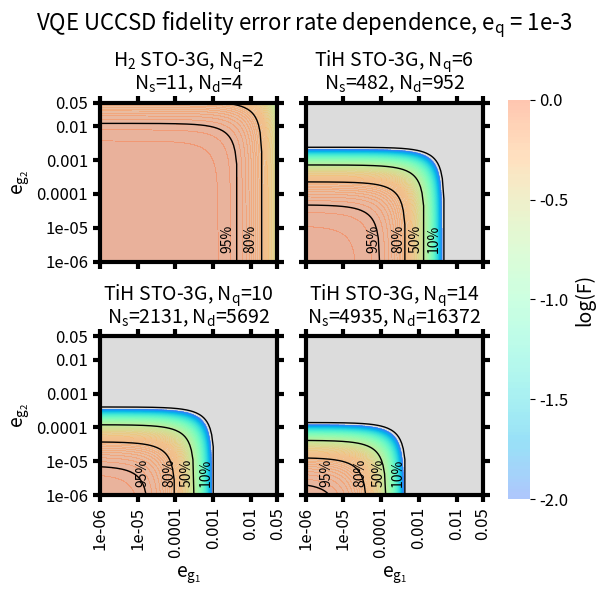
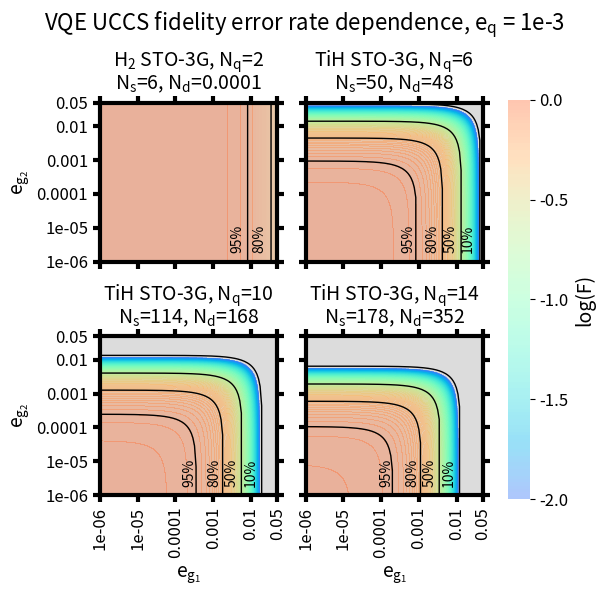

These charts were generated, in order, by the following Python code:
#!/usr/bin/env python


import os,sys
import numpy as np
import matplotlib
import matplotlib.pyplot as plt
from matplotlib import gridspec
from matplotlib.lines import Line2D
from matplotlib.colors import ListedColormap
import matplotlib.colors as colors
from matplotlib import cm,ticker
import pandas as pd
from mpl_toolkits.axes_grid1 import make_axes_locatable
import matplotlib.pylab as pl


def truncate_colormap(cmap, minval=0.0, maxval=1.0, n=100):
    new_cmap = colors.LinearSegmentedColormap.from_list(
        'trunc({n},{a:.2f},{b:.2f})'.format(n=cmap.name, a=minval, b=maxval),
        cmap(np.linspace(minval, maxval, n)))
    return new_cmap


matstoplot = ['H2','TiHsto3g1','TiHsto3g2','TiHsto3g3']
ucctypes = ['UCCSD','UCCS']
for ucc in ucctypes:
    if ucc == 'UCCSD':
        mats = {'H2':{'label':'H$_2$ STO-3G','Nq':2,'Ns':11,'Nd':4,'ticks':[0.99,0.1,0.01,0.001,0.0001,0.00001],'spam':['1e-1','1e-2','1e-3','1e-4']},
                'TiHsto3g1':{'label':'TiH STO-3G','Nq':6,'Ns':482,'Nd':952,'ticks':[0.1,0.01,0.001,0.0001,0.00001,0.000001],'spam':['1e-2','1e-3','1e-4','1e-5']},
                'TiHsto3g2':{'label':'TiH STO-3G','Nq':10,'Ns':2131,'Nd':5692,'ticks':[0.01,0.001,0.0001,0.00001,0.000001,0.0000001],'spam':['1e-3','1e-4','1e-5','1e-6']},
                'TiHsto3g3':{'label':'TiH STO-3G','Nq':14,'Ns':4935,'Nd':16372,'ticks':[0.01,0.001,0.0001,0.00001,0.000001,0.0000001],'spam':['1e-3','1e-4','1e-5','1e-6']}}
    elif ucc == 'UCCS':
        mats = {'H2':{'label':'H$_2$ STO-3G','Nq':2,'Ns':6,'Nd':0.0001,'ticks':[0.99,0.1,0.01,0.001,0.0001,0.00001],'spam':['1e-1','1e-2','1e-3','1e-4']},
                'TiHsto3g1':{'label':'TiH STO-3G','Nq':6,'Ns':50,'Nd':48,'ticks':[0.1,0.01,0.001,0.0001,0.00001,0.000001],'spam':['1e-2','1e-3','1e-4','1e-5']},
                'TiHsto3g2':{'label':'TiH STO-3G','Nq':10,'Ns':114,'Nd':168,'ticks':[0.01,0.001,0.0001,0.00001,0.000001,0.0000001],'spam':['1e-3','1e-4','1e-5','1e-6']},
                'TiHsto3g3':{'label':'TiH STO-3G','Nq':14,'Ns':178,'Nd':352,'ticks':[0.01,0.001,0.0001,0.00001,0.000001,0.0000001],'spam':['1e-3','1e-4','1e-5','1e-6']}}

    dpi = 300

    fspam = ['1e-3']
    for ispam in fspam:
        #initialize plot
        matplotlib.rc('font',size=14)
        matplotlib.rc('axes',titlesize = 14)
        matplotlib.rc('figure',titlesize = 14)
        matplotlib.rc('xtick',labelsize=12)
        matplotlib.rc('ytick',labelsize=12)
        matplotlib.rc('legend',fontsize = 12)
        params = {'mathtext.default': 'regular' }
        plt.rcParams.update(params)
        #initialize plot, set number of subplots
        fig = plt.figure(figsize=(6,6),dpi=dpi)
        gs1 = gridspec.GridSpec(1,1)
        axmain = fig.add_subplot(gs1[0],frameon=False)
        Nx = 2
        Ny = 2
        gs2 = gridspec.GridSpec(Nx,Ny,height_ratios=[1 for x in range(Ny)],width_ratios=[1 for x in range(Nx)])

        ax = []  #list of ax
        for i in range(0,Nx*Ny):
            ax.append(fig.add_subplot(gs2[i]))
        gs2.tight_layout(fig,rect=[0.07,0.1,0.86,0.88])
        gs2.update(hspace=0.47)
        gs2.update(wspace=0.16)
        gs1.tight_layout(fig,rect=[0,0.093,0.93,0.885])

        axmain.tick_params(labelcolor='none', top='off', bottom='off', left='off', right='off')
        axmain.set_xticks([])
        axmain.set_yticks([])
        axmain.set_xticklabels([])
        axmain.set_yticklabels([])
        axmain.grid(False)
        axmain.set_zorder(1)
        #axmain.yaxis.labelpad = 5
        #axmain.set_visible(False)
        axmain.set_title('VQE '+ucc+' fidelity error rate dependence, e$_{q}$ = '+ispam,
                             y=1.15,x=0.56,fontsize=16)

        alpha=0.4
        NL = 120
        coolwarm = cm.get_cmap('rainbow',NL)
        coolwarm = truncate_colormap(coolwarm,0.15,0.85)  #set alpha to 0.4

        lvls = np.arange(-10,0,0.02)
        lvls = np.linspace(-50,0,NL)
        lvls = np.linspace(-2,0,NL)
        cticks = np.arange(-50,1,5)
        cticks = np.arange(-2,1,0.5)

        contour = axmain.contourf([0,0],[0,0],[[0,0],[0,0]], lvls,cmap=coolwarm,alpha=alpha)
        divider = make_axes_locatable(axmain)
        cax = divider.append_axes('right', size='5%', pad=0.1)
        #cticks = np.arange(-10,1,2)
        ctickformat = None
        label = 'log(F)'
        cbar = fig.colorbar(contour, cax=cax, label= label,ticks=cticks,format=ctickformat)
        cbar.outline.set_linewidth(0)
        for i,m in enumerate(matstoplot):
            #data
            factor = 1.1
            fsingle = [mats[m]['ticks'][0]]
            fsingle = [0.05]
            j = 0
            while fsingle[-1] > 1e-7:
                fsingle.append(fsingle[0]/factor**(j+1))
                j += 1
            fsingle = np.array(fsingle)
            fst = np.array(mats[m]['ticks'])
            fst = np.array([0.05,0.01,0.001,0.0001,0.00001,0.000001])
            fdouble = [mats[m]['ticks'][0]]
            fdouble = [0.05]
            j = 0
            while fdouble[-1] > 1e-7:
                fdouble.append(fdouble[0]/factor**(j+1))
                j += 1
            fdouble = np.array(fdouble)
            fdt = np.array(mats[m]['ticks'])
            fdt = np.array([0.05,0.01,0.001,0.0001,0.00001,0.000001])
            fspamlabels = [ispam]                #just keep this constant throughout
            fspam = np.array([float(x) for x in fspamlabels])
            fx,fy = np.meshgrid(fsingle,fdouble)

            matlabel = mats[m]['label']
            Nq = mats[m]['Nq']
            Ns = mats[m]['Ns']
            Nd = mats[m]['Nd']

            #actually plot data
            xmin = fst[-1]
            xmax = fst[0]
            xs = 0.005
            ymin = fdt[-1]
            ymax = fdt[0]
            ys = 0.005

            for k,xspam in enumerate(fspam):
                F = (1.0-fx)**Ns*(1.0-fy)**Nd*(1.0-xspam)**Nq
                F = np.log(F)

                ax[i].set_zorder(2)
                contour = ax[i].contourf(fx,fy,F, lvls,cmap=coolwarm,alpha=alpha)

                benchmarks = [0.95,0.80,0.5,0.1]
                blabels = ['95%','80%','50%','10%']
                for bb,b in enumerate(benchmarks):
                    y = 1-(b/(1-xspam)**Nq/(1-fsingle)**Ns)**(1.0/Nd)
                    spot = [fsingle[x] for x in range(len(y)) if y[x] > fdt[-1]]
                    if spot != []:
                        spot = spot[0]
                    else:
                        continue
                    spot = (np.log(spot)-np.log(fst[-1]))/(np.log(fst[0])-np.log(fst[-1]))
                    if i != 0 or bb <= 1:
                        ax[i].plot(fsingle,y,linewidth=1,color='k',linestyle='-')
                        ax[i].annotate(blabels[bb],rotation=90,xy=(0.001,0.001),xytext=(spot*0.93,0.14),
                                   ha='center',va='center',color='k',fontsize=10,xycoords='axes fraction')

                # divider = make_axes_locatable(ax[i])
                # cax = divider.append_axes('right', size='5%', pad=0.1)
                # cticks = np.arange(-6,1,1)
                # ctickformat = None
                # label = 'label'
                # cbar = fig.colorbar(contour, cax=cax, label= label,ticks=cticks,format=ctickformat)
                # cbar.outline.set_linewidth(0)
                lowc = matplotlib.colors.rgb2hex(coolwarm(0))
                ax[i].patch.set_facecolor('gainsboro')   #is effectively np.nan color
                #ax[i].patch.set_facecolor(lowc)   #is effectively np.nan color
                #ax[i].patch.set_alpha(0.85)

                ax[i].set_xscale('log')
                ax[i].set_yscale('log')
                ax[i].minorticks_off()

                ax[i].axhline(y=0, color='k', linestyle='-',zorder=5)
                ax[i].axvline(x=0, color='k', linestyle='-',zorder=5)
                ax[i].set(xlim=[xmin,xmax],ylim=[ymin,ymax])
                ax[i].set_xticks(np.arange(xmin,xmax+xs,xs))
                ax[i].set_xticks(fst)
                xticks = [round(x,3) for x in np.arange(xmin,xmax+xs,xs)]
                xticks = fst
                ax[i].set_yticks(fdt)
                yticks = [round(x,3) for x in np.arange(ymin,ymax+ys,ys)]
                yticks = fdt
                ax[i].set_yticklabels(yticks)
                if i%Ny == 0:
                    ax[i].set_ylabel('e$_{g_2}$')
                    ax[i].set_yticklabels(yticks)
                else:
                    ax[i].set_yticklabels([])
                if i >= Nx*(Ny-1):
                    ax[i].set_xlabel('e$_{g_1}$')
                    ax[i].set_xticklabels(xticks,rotation=90)
                else:
                    ax[i].set_xticklabels([])

                #ax[i].annotate('e$_{SPAM}$='+fspamlabels[k],ha='center',va='center',fontsize=12,xycoords='axes fraction',
                #               xy=(0.0001,0.0001),xytext=(0.7,0.94))
                ax[i].set_title('{:}, N$_q$={:}\nN$_s$={:}, N$_d$={:}'.format(mats[m]['label'],Nq,Ns,Nd),
                                y=1.03,linespacing=0.95)

        for i in range(0,Nx*Ny):
            [ax[i].spines[x].set_linewidth(3) for x in ax[i].spines]
        #    [ax[i].spines[x].set_zorder(3) for x in ax[i].spines]
            ax[i].tick_params(direction = 'out',width = 3,length=5)
            ax[i].tick_params(top='off',right='off')
            #ax[i].grid(color='gainsboro',linestyle='-',zorder = 1,axis='both')
            ax[i].set_axisbelow(True)

        #plt.tight_layout()
        plt.savefig('overall-fidelity-estimation-'+ucc+'-espam'+ispam+'-tih.png')
        plt.show()

